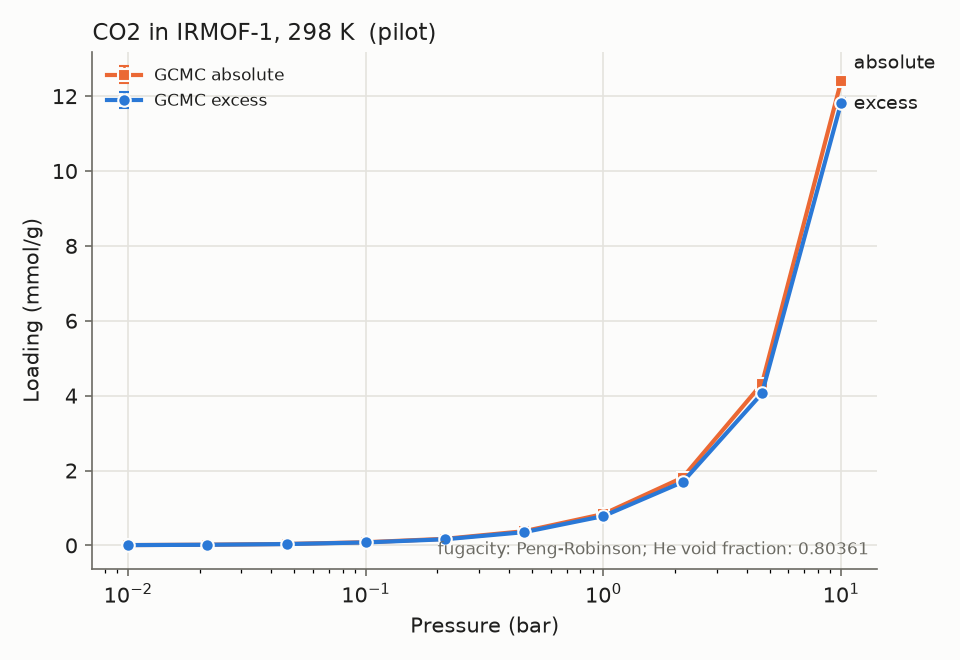

Source data for this figure (header and first rows):
material_id, adsorbate, T_K, P_bar, loading_mmol_g, loading_err_mmol_g, basis, source, source_id, doi, notes
IRMOF-1, CO2, 298.0, 0.01, 0.007523, 0.0003115, excess, sim, b9c10fad73, , pilot
IRMOF-1, CO2, 298.0, 0.01, 0.00807, 0.0003115, absolute, sim, b9c10fad73, , pilot
IRMOF-1, CO2, 298.0, 0.02154, 0.01638, 0.0005303, excess, sim, 69d5fcf314, , pilot
IRMOF-1, CO2, 298.0, 0.02154, 0.01755, 0.0005303, absolute, sim, 69d5fcf314, , pilot
IRMOF-1, CO2, 298.0, 0.04642, 0.03492, 0.0006481, excess, sim, cb62eb0294, , pilot
IRMOF-1, CO2, 298.0, 0.04642, 0.03746, 0.0006481, absolute, sim, cb62eb0294, , pilot
IRMOF-1, CO2, 298.0, 0.1, 0.07858, 0.002966, excess, sim, 7319549fa6, , pilot
IRMOF-1, CO2, 298.0, 0.1, 0.08405, 0.002966, absolute, sim, 7319549fa6, , pilot
IRMOF-1, CO2, 298.0, 0.2154, 0.1634, 0.007993, excess, sim, cf5f82e7d6, , pilot
IRMOF-1, CO2, 298.0, 0.2154, 0.1752, 0.007993, absolute, sim, cf5f82e7d6, , pilot
IRMOF-1, CO2, 298.0, 0.4642, 0.3538, 0.007824, excess, sim, 5d2fa9c2c9, , pilot
IRMOF-1, CO2, 298.0, 0.4642, 0.3792, 0.007824, absolute, sim, 5d2fa9c2c9, , pilot
IRMOF-1, CO2, 298.0, 1.0, 0.7828, 0.01535, excess, sim, 8bd857f2d1, , pilot
IRMOF-1, CO2, 298.0, 1.0, 0.8377, 0.01535, absolute, sim, 8bd857f2d1, , pilot
IRMOF-1, CO2, 298.0, 2.154, 1.693, 0.01525, excess, sim, d43a4bcd78, , pilot
IRMOF-1, CO2, 298.0, 2.154, 1.812, 0.01525, absolute, sim, d43a4bcd78, , pilot
IRMOF-1, CO2, 298.0, 4.642, 4.057, 0.08703, excess, sim, 9fe8df1c30, , pilot
IRMOF-1, CO2, 298.0, 4.642, 4.318, 0.08703, absolute, sim, 9fe8df1c30, , pilot
IRMOF-1, CO2, 298.0, 10.0, 11.83, 0.1361, excess, sim, 110b0cba9c, , pilot
IRMOF-1, CO2, 298.0, 10.0, 12.41, 0.1361, absolute, sim, 110b0cba9c, , pilot
